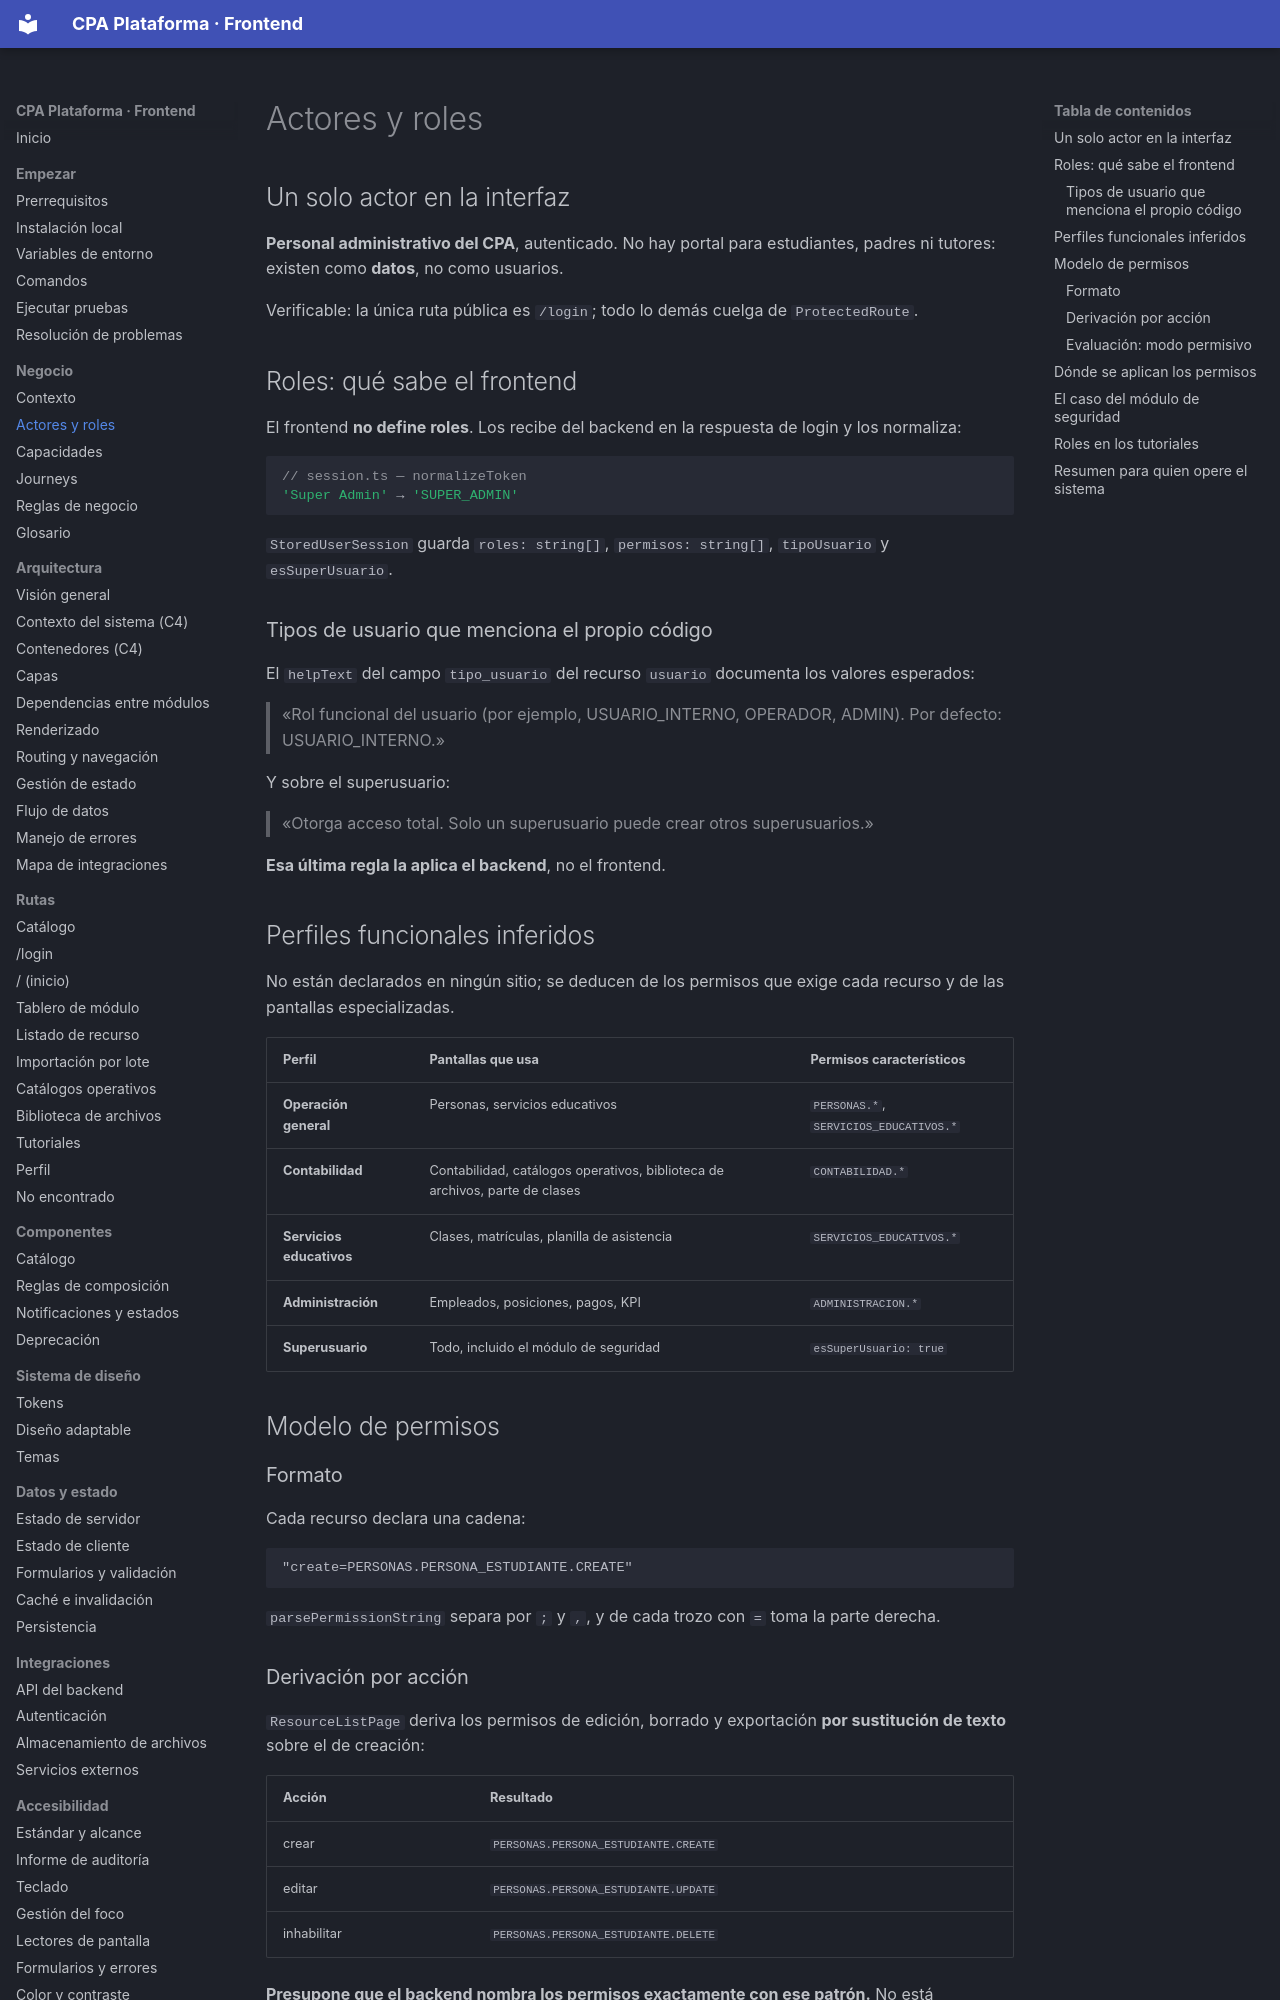

repository: PabloArauzCaballero/cpa_plataforma_frontend · page: business/actors-and-roles/index.html · generator: mkdocs

# Actores y roles

## Un solo actor en la interfaz

**Personal administrativo del CPA**, autenticado. No hay portal para estudiantes, padres ni tutores: existen como **datos**, no como usuarios.

Verificable: la única ruta pública es `/login`; todo lo demás cuelga de `ProtectedRoute`.

## Roles: qué sabe el frontend

El frontend **no define roles**. Los recibe del backend en la respuesta de login y los normaliza:

```ts
// session.ts — normalizeToken
'Super Admin' → 'SUPER_ADMIN'
```

`StoredUserSession` guarda `roles: string[]`, `permisos: string[]`, `tipoUsuario` y `esSuperUsuario`.

### Tipos de usuario que menciona el propio código

El `helpText` del campo `tipo_usuario` del recurso `usuario` documenta los valores esperados:

> «Rol funcional del usuario (por ejemplo, USUARIO_INTERNO, OPERADOR, ADMIN). Por defecto: USUARIO_INTERNO.»

Y sobre el superusuario:

> «Otorga acceso total. Solo un superusuario puede crear otros superusuarios.»

**Esa última regla la aplica el backend**, no el frontend.

## Perfiles funcionales inferidos

No están declarados en ningún sitio; se deducen de los permisos que exige cada recurso y de las pantallas especializadas.

| Perfil | Pantallas que usa | Permisos característicos |
| --- | --- | --- |
| **Operación general** | Personas, servicios educativos | `PERSONAS.*`, `SERVICIOS_EDUCATIVOS.*` |
| **Contabilidad** | Contabilidad, catálogos operativos, biblioteca de archivos, parte de clases | `CONTABILIDAD.*` |
| **Servicios educativos** | Clases, matrículas, planilla de asistencia | `SERVICIOS_EDUCATIVOS.*` |
| **Administración** | Empleados, posiciones, pagos, KPI | `ADMINISTRACION.*` |
| **Superusuario** | Todo, incluido el módulo de seguridad | `esSuperUsuario: true` |

## Modelo de permisos

### Formato

Cada recurso declara una cadena:

```
"create=PERSONAS.PERSONA_ESTUDIANTE.CREATE"
```

`parsePermissionString` separa por `;` y `,`, y de cada trozo con `=` toma la parte derecha.

### Derivación por acción

`ResourceListPage` deriva los permisos de edición, borrado y exportación **por sustitución de texto** sobre el de creación:

| Acción | Resultado |
| --- | --- |
| crear | `PERSONAS.PERSONA_ESTUDIANTE.CREATE` |
| editar | `PERSONAS.PERSONA_ESTUDIANTE.UPDATE` |
| inhabilitar | `PERSONAS.PERSONA_ESTUDIANTE.DELETE` |

**Presupone que el backend nombra los permisos exactamente con ese patrón.** No está verificado.
